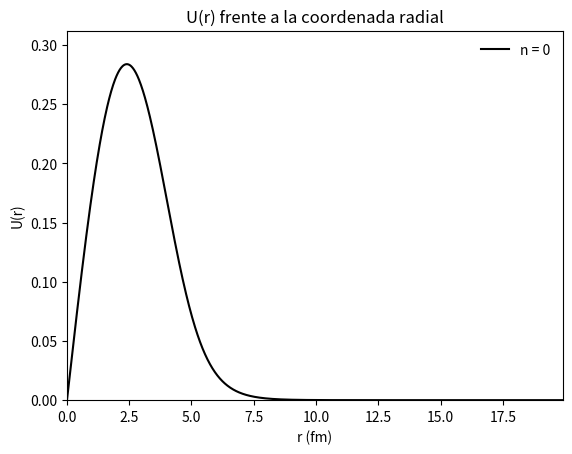
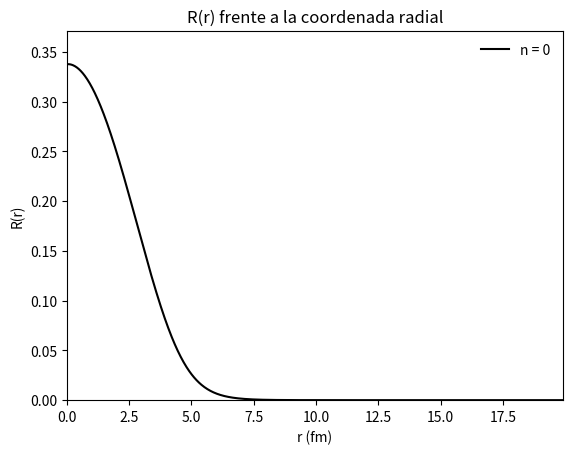

These charts were generated, in order, by the following Python code:
import numpy as np
import matplotlib.pyplot as plt
from  matplotlib import animation
from time import time

tiempoini = time()      # Inicialización del contador.


"""Implementación del algoritmo de Euler para
    ecuaciones diferenciales de segundo orden."""
    
A = 56                                     # Número másico. 
r0 = 1.285                                 # Constante en m.
a = 0.65                                   # Consante en m.
V0 = 47.78                                 # Potencial subcero en MeV.
R = r0*A**(1/3)                            # Constante radial corteza.
Emax = -30
Emin = -40
En = (Emax + Emin)/2                       # Energía MeV.
cte = 0.0483
dE0 = Emax-Emin
Nmax = 100
prec = 1e-17
l = 0
n = 0

def Euler(h,f,g,w,u,r, E): # Método de Runge-Kutta Orden 4 para ec. dif 2º ord.

    u2 = u + h*f1(w,u,r,E)
    w2 = w + h*f2(w,u,r,E)
    return w2, u2

def f1(w,u,r, E):
    dudr = w
    return dudr

def f2(w,u,r, E):
    dwdt=-u*0.0483*(E + V0/(1+np.exp((r-R)/a)) -l*(l+1)/(0.0483*2*r**2))
    return dwdt

def norm(array, h):
    tot = 0
    for i in range(len(array)):
        tot += abs(array[i])*h
    return (array)/tot

x = np.linspace(1e-5, R + 15, 1000)      # Array de posiciones.
dx = x[1]-x[0]

c = 0                                      # Contador

while dE0 > prec:
    c += 1
    if c == Nmax: 
        break
    u0 = 0                                  # Condición inicial para r*R(r)
    w0 = 1e-5                              # Condición inicial para du/dr
    ueuler = []
    weuler = []
    ueuler.append(u0)
    weuler.append(w0)
    for i in range(len(x)-1):
        sol = Euler(dx,f1, f2,weuler[i], ueuler[i], x[i], En)
        ueuler.append(sol[1])
        weuler.append(sol[0])
        if i == len(x)-2:
            if ueuler[-1] > 0:
                Emin = En
                En = Emin + (Emax-Emin)/2
                break
            elif ueuler[-1] < 0:
                Emax = En
                En = Emax - (Emax-Emin)/2
                break
    dE0 = abs(Emax-Emin)
tiempo = time()-tiempoini # Tiempo final. 
print("Se ha tardado {} segundos.".format(tiempo))     
print(En, c)

fig1 = plt.figure()
plt.title("U(r) frente a la coordenada radial")
plt.xlabel("r (fm)")
plt.ylabel("U(r)")
ur2n = norm(ueuler, dx)
plt.plot(x, ur2n, color ="k", label="n = {}". format(n))
plt.legend(loc="best", frameon = False)
plt.xlim(0,max(x))
plt.ylim(min(ur2n) +min(ur2n)/10, max(ur2n) + max(ur2n)/10)

fig2 = plt.figure()
plt.title("R(r) frente a la coordenada radial")
plt.xlabel("r (fm)")
plt.ylabel("R(r)")
rr = ueuler/x
rrn = norm(rr[1:], dx)
plt.plot(x[1:], rrn, color="k", label="n = {}". format(n))
plt.legend(loc="best", frameon = False)
plt.xlim(0,max(x))
plt.ylim(min(rrn) +min(rrn)/10, max(rrn) + max(rrn)/10)

#np.savetxt("U_Eulerbipart_n2.txt", ur2n)
#np.savetxt("R_Eulerbipart_n2.txt", rrn)
